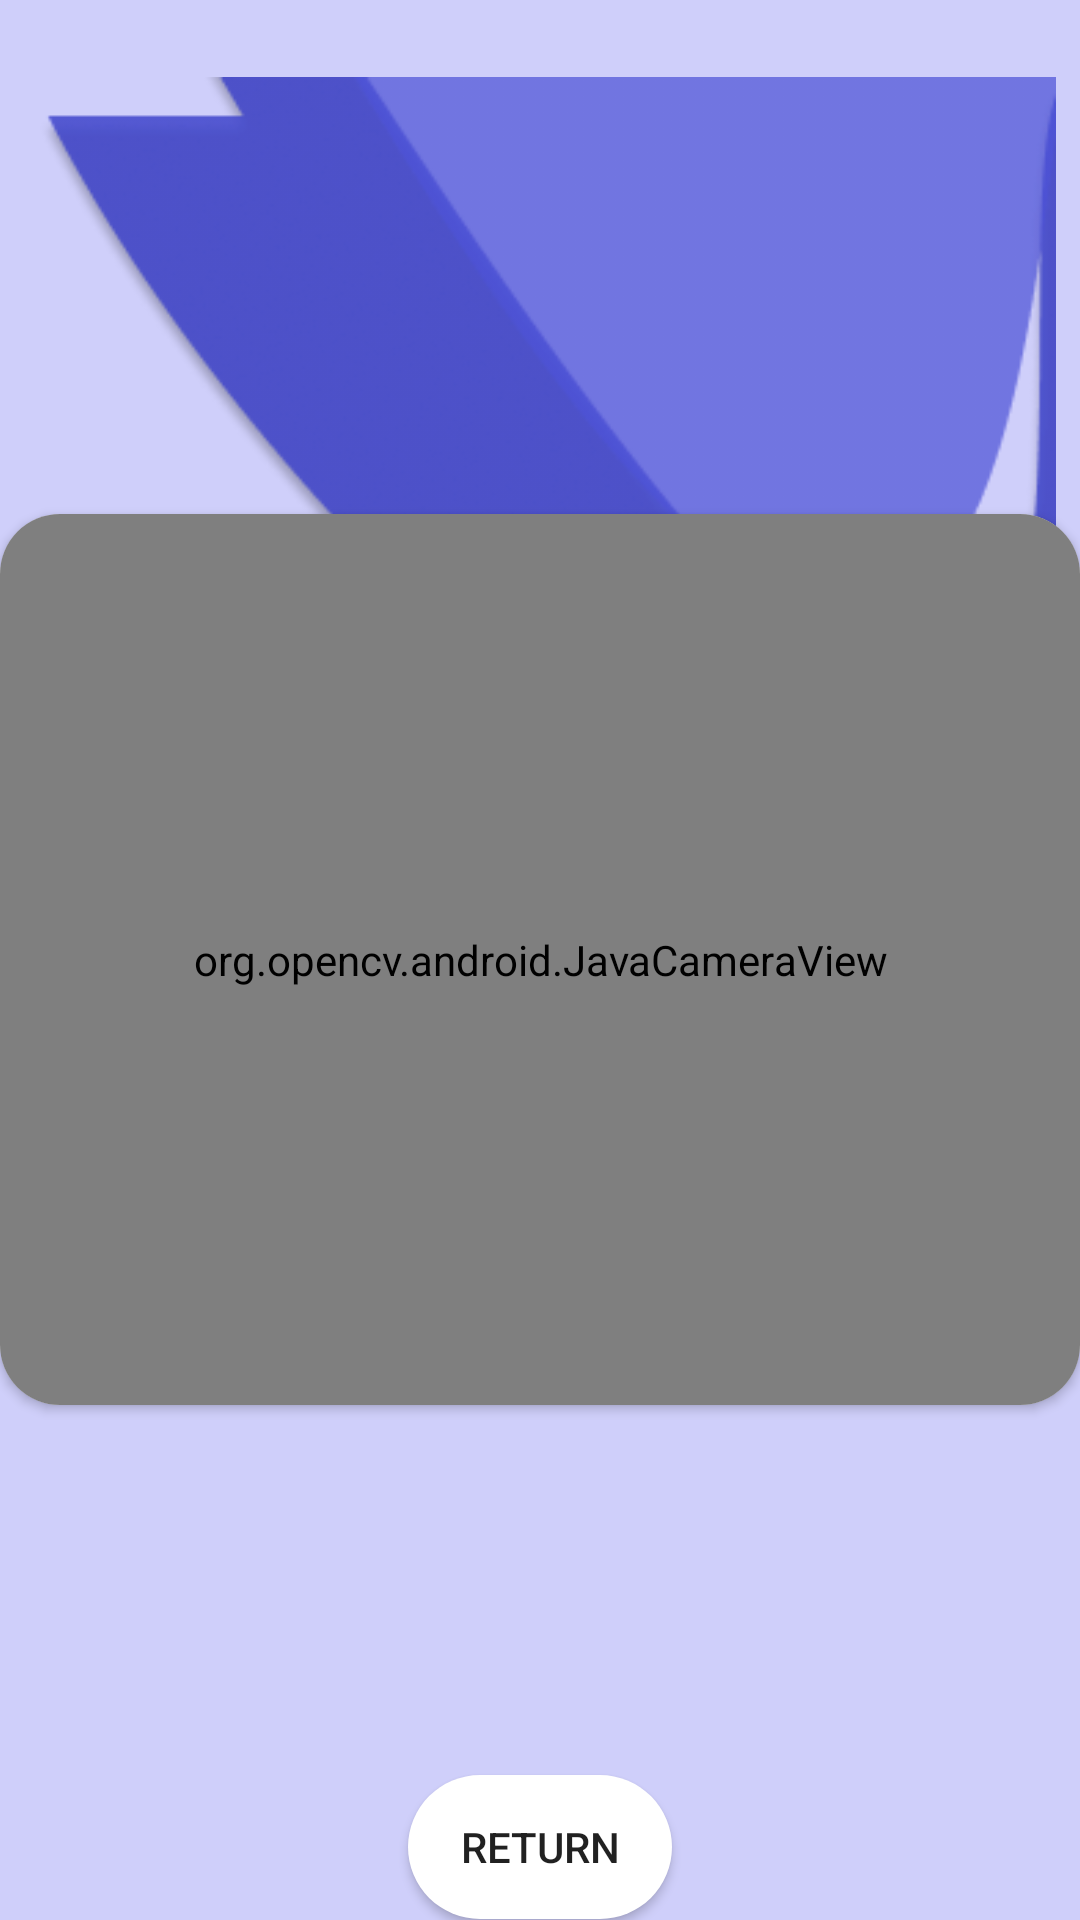

Android layout source for this screen:
<!-- AndroidManifest.xml: application theme AppTheme -->
<!-- res/layout/activity_colordetect.xml -->
<?xml version="1.0" encoding="utf-8"?>
<RelativeLayout xmlns:android="http://schemas.android.com/apk/res/android"
    xmlns:app="http://schemas.android.com/apk/res-auto"
    xmlns:tools="http://schemas.android.com/tools"
    android:layout_width="match_parent"
    android:layout_height="match_parent"
    android:background="#597577EF"
    tools:context=".colordetect">


    <ImageView
        android:id="@+id/imageView2"
        android:layout_width="403dp"
        android:layout_height="358dp"
        android:layout_marginStart="8dp"
        android:layout_marginEnd="8dp"
        android:layout_marginBottom="160dp"
        android:src="@drawable/style"
        app:layout_constraintBottom_toTopOf="@+id/view"
        app:layout_constraintEnd_toEndOf="parent"
        app:layout_constraintStart_toStartOf="parent"
        app:layout_constraintTop_toTopOf="parent" />

    <androidx.cardview.widget.CardView
        android:id="@+id/imagearea"
        android:layout_width="410dp"
        android:layout_height="297dp"
        android:layout_centerInParent="true"
        android:layout_marginTop="172dp"
        android:background="@drawable/buttoons"
        android:elevation="10dp"
        app:cardCornerRadius="20dp"
        app:layout_constraintEnd_toEndOf="parent"
        app:layout_constraintHorizontal_bias="0.0"
        app:layout_constraintStart_toStartOf="parent"
        app:layout_constraintTop_toTopOf="@+id/imageView2">


        <org.opencv.android.JavaCameraView
            android:id="@+id/color_blob_detection_activity_surface_view"
            android:layout_width="match_parent"
            android:layout_height="match_parent" />

    </androidx.cardview.widget.CardView>


    <TextView
        android:id="@+id/tv"
        android:layout_width="wrap_content"
        android:layout_height="wrap_content"
        android:layout_below="@+id/imagearea"
        android:layout_centerHorizontal="true"
        android:layout_marginTop="30dp"
        android:textColor="@color/black"
        android:textSize="40sp"
        android:textStyle="bold"

        />

    <Button
        android:id="@+id/return_btn"
        android:layout_width="wrap_content"
        android:layout_height="wrap_content"
        android:layout_below="@+id/tv"
        android:layout_centerHorizontal="true"
        android:layout_marginTop="40dp"
        android:background="@drawable/buttoons"
        android:text="return"
        app:layout_constraintBottom_toBottomOf="parent"
        app:layout_constraintEnd_toEndOf="parent"
        app:layout_constraintStart_toStartOf="parent"
        app:layout_constraintTop_toBottomOf="@+id/imagearea" />


</RelativeLayout>
<!-- resources referenced by this layout -->
<resources>
  <color name="black">#FF000000</color>
  <!-- drawable buttoons (drawable) -->
  <?xml version="1.0" encoding="utf-8"?>
  <shape xmlns:android="http://schemas.android.com/apk/res/android">
      <solid
          android:color="#FFF"
          />
      <corners
          android:topLeftRadius="50dp"
          android:topRightRadius="50dp"
          android:bottomRightRadius="50dp"
          android:bottomLeftRadius="50dp"
  
          />
  </shape>
  <!-- drawable style: png bitmap (drawable-nodpi, 46472 bytes) -->
  <style name="AppTheme" parent="Theme.AppCompat.Light.DarkActionBar">
  		<item name="colorPrimary">@color/ellipse_6_color</item>
  		<item name="colorPrimaryDark">@color/ellipse_8_color</item>
  		<item name="colorAccent">@color/rectangle1_color</item>
  	</style>
  <color name="ellipse_6_color">#4D53C8</color>
  <color name="ellipse_8_color">#D2DBF2</color>
  <color name="rectangle1_color">#8CA3DD</color>
</resources>
